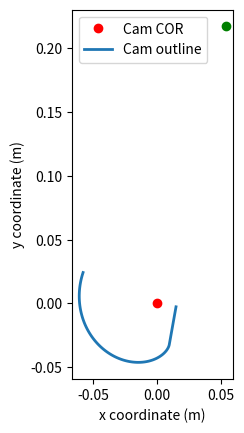

Write Python code to recreate this figure.
import numpy as np
import matplotlib.pyplot as plt
from scipy.optimize import fmin, root_scalar
from math import sqrt

#plt.style.use('dark_background')

# TSA parameters
D = 0.200
R0 = 0.0015
A = 0.035
B = 0.006

S = np.array([0.054, 0.217]) # Coordinates of the string separator

# Optimization parameters
XI = 50 # Desired reduction ratio

THETA0 = 0 * 2*np.pi # Motion range lower boundary
THETAM = 28 * 2*np.pi # Motion range upper boundary

def h_fun(theta):
    """
    Returns the string force to motor torque ration for a given twist state theta
    """
    return sqrt(D**2 + (A+B+R0*theta)**2)/(R0*(A+B+R0*theta))

def tsaLen(theta, theta0):
    """
    Returns the contration lenght of the TSA in configuration theta relative to configuration theta0
    """
    return sqrt(D**2 + (A+B + R0*theta)**2) - sqrt(D**2 + (A+B + R0*theta0)**2)

def rotate(u, angle):
    """
    For a 2D vector, rotates it by a given angle in the direct direction
    """
    return np.array([u[0]*np.cos(angle) - u[1]*np.sin(angle), u[0]*np.sin(angle) + u[1]*np.cos(angle)])

# Cam points placement functions

def moment_normal_point(s, h, xi):
    """
    Returns the point where the force from the strings has the desired moment on the cam, and is normal to the cam's radius
    """
    r_eq = xi/h #r0*h = Cam torque / motor torque = xi

    res = root_scalar(lambda b0: s[0]*np.cos(b0) + s[1]*np.sin(b0) - r_eq, bracket=[-np.pi/4,np.pi/4]) # find the absolute angle to the point
    beta = res.root

    return np.array([r_eq*np.cos(beta), r_eq*np.sin(beta)])

def first_cam_pt(theta0, s, xi):
    """Returns the first cam point, simply the moment normal point at motor angle theta 0.
    Might need to be changed to something else if the algorithm requires a different statring point"""
    return moment_normal_point(s, h_fun(theta0), xi)

def tangent_criteria_factor(theta, s, p, t, xi):
    """returns how far to move along the (a-s) vector in order to meet the tangent + moment linne criteria"""

    a = moment_normal_point(s, h_fun(theta), xi) #eq_mmt_pt
    v_int = ((p[0] - s[0])*(-t[1]) - (p[1] - s[1])*(-t[0]))/((-t[0])*(s[1] - a[1])- (-t[1])*(s[0] - a[0])) #intersection multiplier along line

    return v_int

def generate_cam_pts(theta0, theta_max, s, xi, num_pts, offset):
    """
    Sequencially generate a cam's outline.
    """

    #Initial point and tangent
    p0 = moment_normal_point(s, h_fun(theta0), xi)
    t0 = (p0-s)/np.linalg.norm(p0-s)

    #Optional offset in the direction of the tangent
    p = p0 + offset* t0
    t = t0

    #Container for the cam's points
    cam_pts = [p]

    #List of all motor configurations to be evaluated. One cam point per configuration
    theta_range = np.linspace(theta0, theta_max, num_pts)
    theta_step = theta_range[1] - theta_range[0]

    gamma_step = 1/xi * theta_step #amount to rotate the cam between each step

    for theta in theta_range[1:]:
        #rotate previous point and tangent
        p = rotate(p, gamma_step)
        t = rotate(t, gamma_step)

        #find intersection between the rotated tangent and the equal moment line
        v_int = tangent_criteria_factor(theta, s, p, t, xi)

        #find the next point and tangent
        a = moment_normal_point(s, h_fun(theta), xi)
        p = s + v_int*(a-s)
        t = (p-s)/np.linalg.norm(p-s)

        cam_pts.append(p)

    return [rotate(p, -i*1/xi*theta_step) for i, p in enumerate(cam_pts)]

class Cam:
    def __init__(self, s, theta0, thetaM, num_pts, xi, offset):
        self.pts = generate_cam_pts(theta0, thetaM, s, xi, num_pts, offset)
        self.s_pos = s
        self.alpha_step = 1/xi *((thetaM - theta0) / num_pts)

        self.xi = xi

        self.num_pts = num_pts

    def ptsRotated(self, angle):
        """
        Returns a version of the outline points rotated by an angle gamma in the direct direction
        """
        return [rotate(pt, angle) for pt in self.pts]

    def perim(self, idx1, idx2):
        """
        Simple perim approximation. Returns the sum of all lenght of segments between two specified indexes
        """
        assert idx1 <= idx2, "idx1 should be greater than idx2"

        perim = 0

        for i in range(idx1, idx2-1):
            perim = perim + np.linalg.norm(self.pts[i+1] - self.pts[i])

        return perim

    def outStringLen(self, pt_idx):
        assert pt_idx < self.num_pts, "pt_idx out of range"

        perim = self.perim(pt_idx, self.num_pts - 1)
        pts = self.ptsRotated(pt_idx*self.alpha_step)
        line = np.linalg.norm(pts[pt_idx] - self.s_pos)

        return perim + line
    
    def show(self):
        fig, ax = plt.subplots()

        ax.plot(0,0,'ro', label = "Cam COR")
        ax.plot(self.s_pos[0], self.s_pos[1], 'go')

        ax.plot([pp[0] for pp in self.pts], [pp[1] for pp in self.pts], '-', label = "Cam outline", linewidth=2)
        #ax.grid()
        ax.set_aspect('equal')
        ax.set_xlabel("x coordinate (m)")
        ax.set_ylabel("y coordinate (m)")
        plt.legend()
        plt.show()

if __name__ == "__main__":
    cam = Cam(S, THETA0, THETAM, 100, XI, 0)
    cam.show()